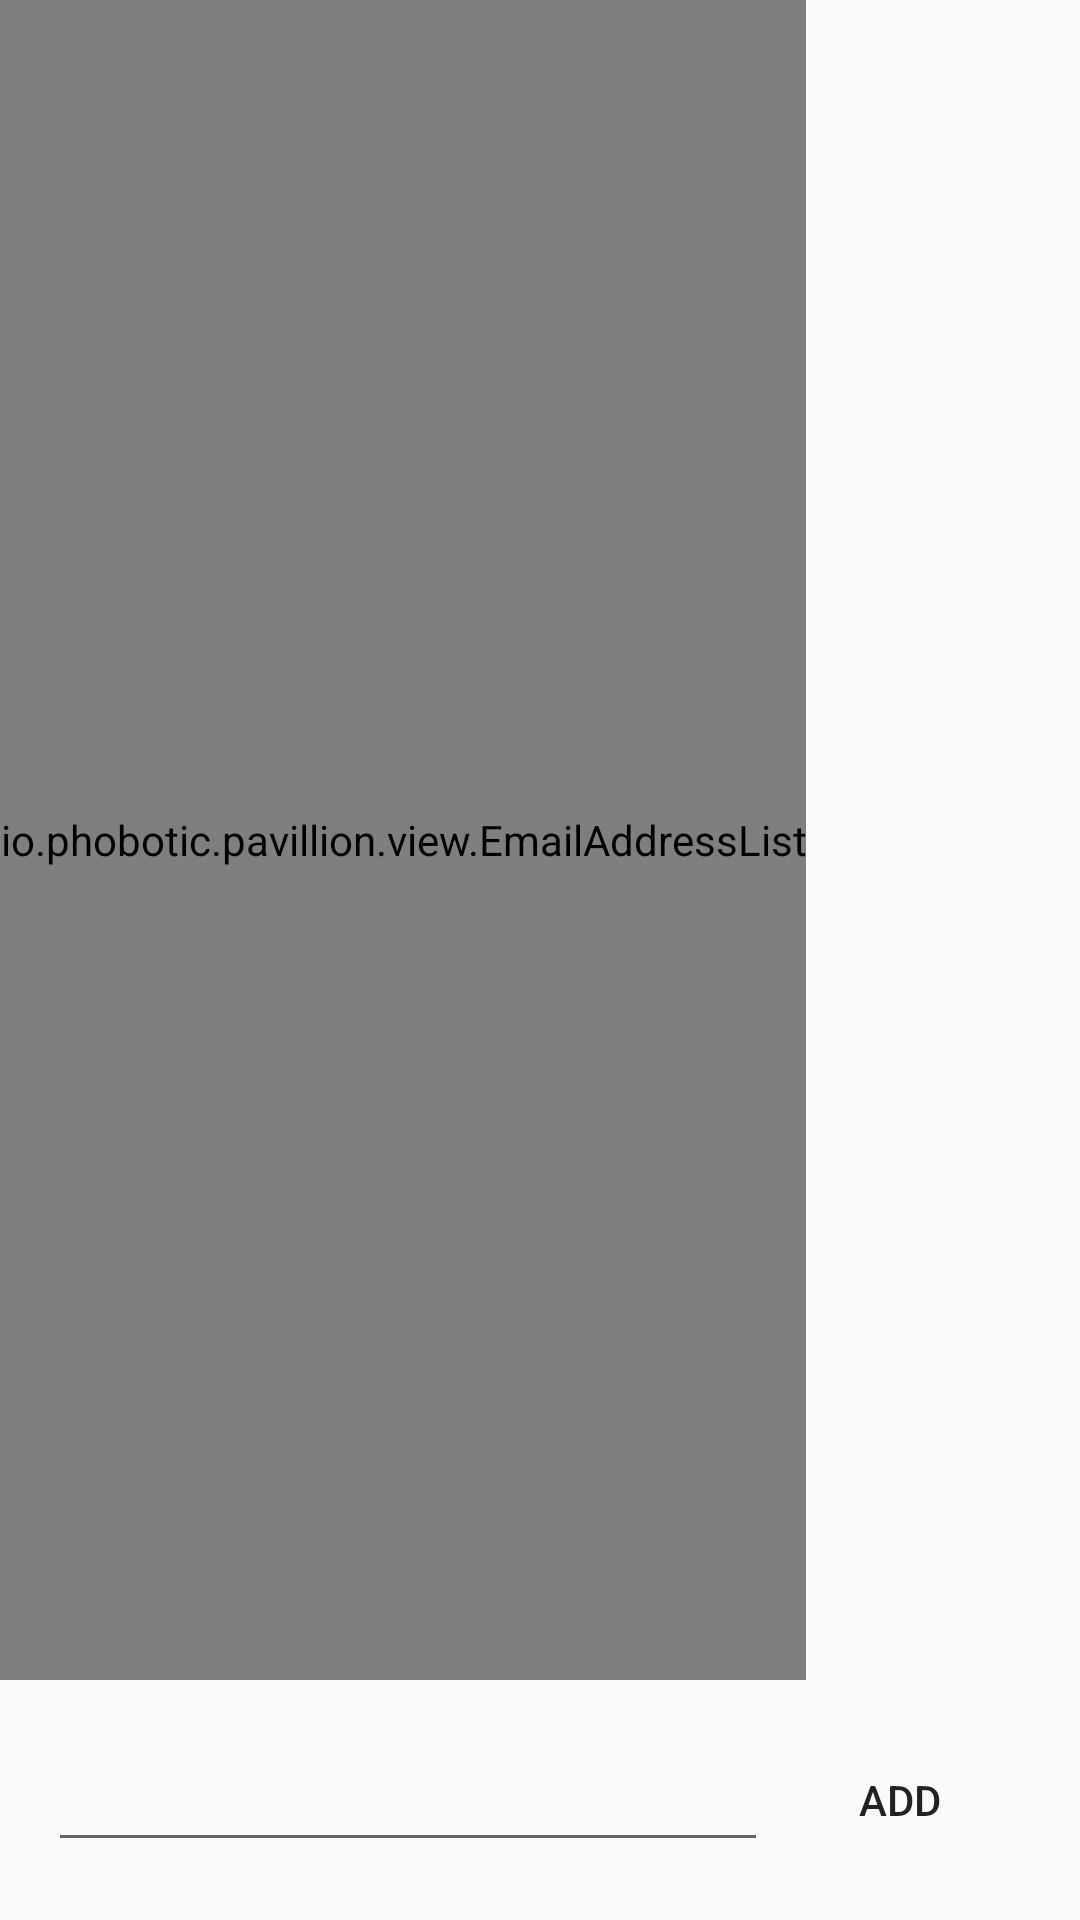

Write the Android layout XML for this screen, with the resource values it uses.
<!-- AndroidManifest.xml: application theme AppTheme -->
<!-- res/layout/fragment_email_recipients.xml -->
<?xml version="1.0" encoding="utf-8"?>
<RelativeLayout xmlns:android="http://schemas.android.com/apk/res/android"
                android:layout_width="match_parent"
                android:layout_height="match_parent"
                android:orientation="vertical">


    <RelativeLayout
        android:id="@+id/box"
        android:layout_width="match_parent"
        android:layout_height="wrap_content"
        android:layout_alignParentBottom="true"
        android:padding="16dp">

        <Button
            android:id="@+id/add"
            android:layout_width="wrap_content"
            android:layout_height="wrap_content"
            android:layout_alignParentEnd="true"
            android:layout_alignParentRight="true"
            android:layout_centerVertical="true"
            android:background="?selectableItemBackgroundBorderless"
            android:drawableLeft="@drawable/ic_account_plus_white_24dp"
            android:drawablePadding="8dp"
            android:drawableTint="@color/colorAccent"
            android:text="Add"/>

        <EditText
            android:id="@+id/emailText"
            android:layout_width="match_parent"
            android:layout_height="wrap_content"
            android:layout_alignParentLeft="true"
            android:layout_alignParentStart="true"
            android:layout_centerVertical="true"
            android:layout_toLeftOf="@+id/add"
            android:layout_toStartOf="@+id/add"
            android:ems="10"
            android:inputType="textEmailAddress"/>
    </RelativeLayout>

    <io.phobotic.pavillion.view.EmailAddressList
        android:id="@+id/emailList"
        android:layout_width="wrap_content"
        android:layout_height="match_parent"
        android:layout_above="@+id/box">

    </io.phobotic.pavillion.view.EmailAddressList>

</RelativeLayout>
<!-- resources referenced by this layout -->
<resources>
  <color name="colorAccent">#00BCD4</color>
  <style name="AppTheme" parent="Theme.AppCompat.Light.DarkActionBar">
          
          <item name="colorPrimary">@color/colorPrimary</item>
          <item name="colorPrimaryDark">@color/colorPrimaryDark</item>
          <item name="colorAccent">@color/colorAccent</item>
      </style>
  <color name="colorPrimary">#E91E63</color>
  <color name="colorPrimaryDark">#D81B60</color>
</resources>
